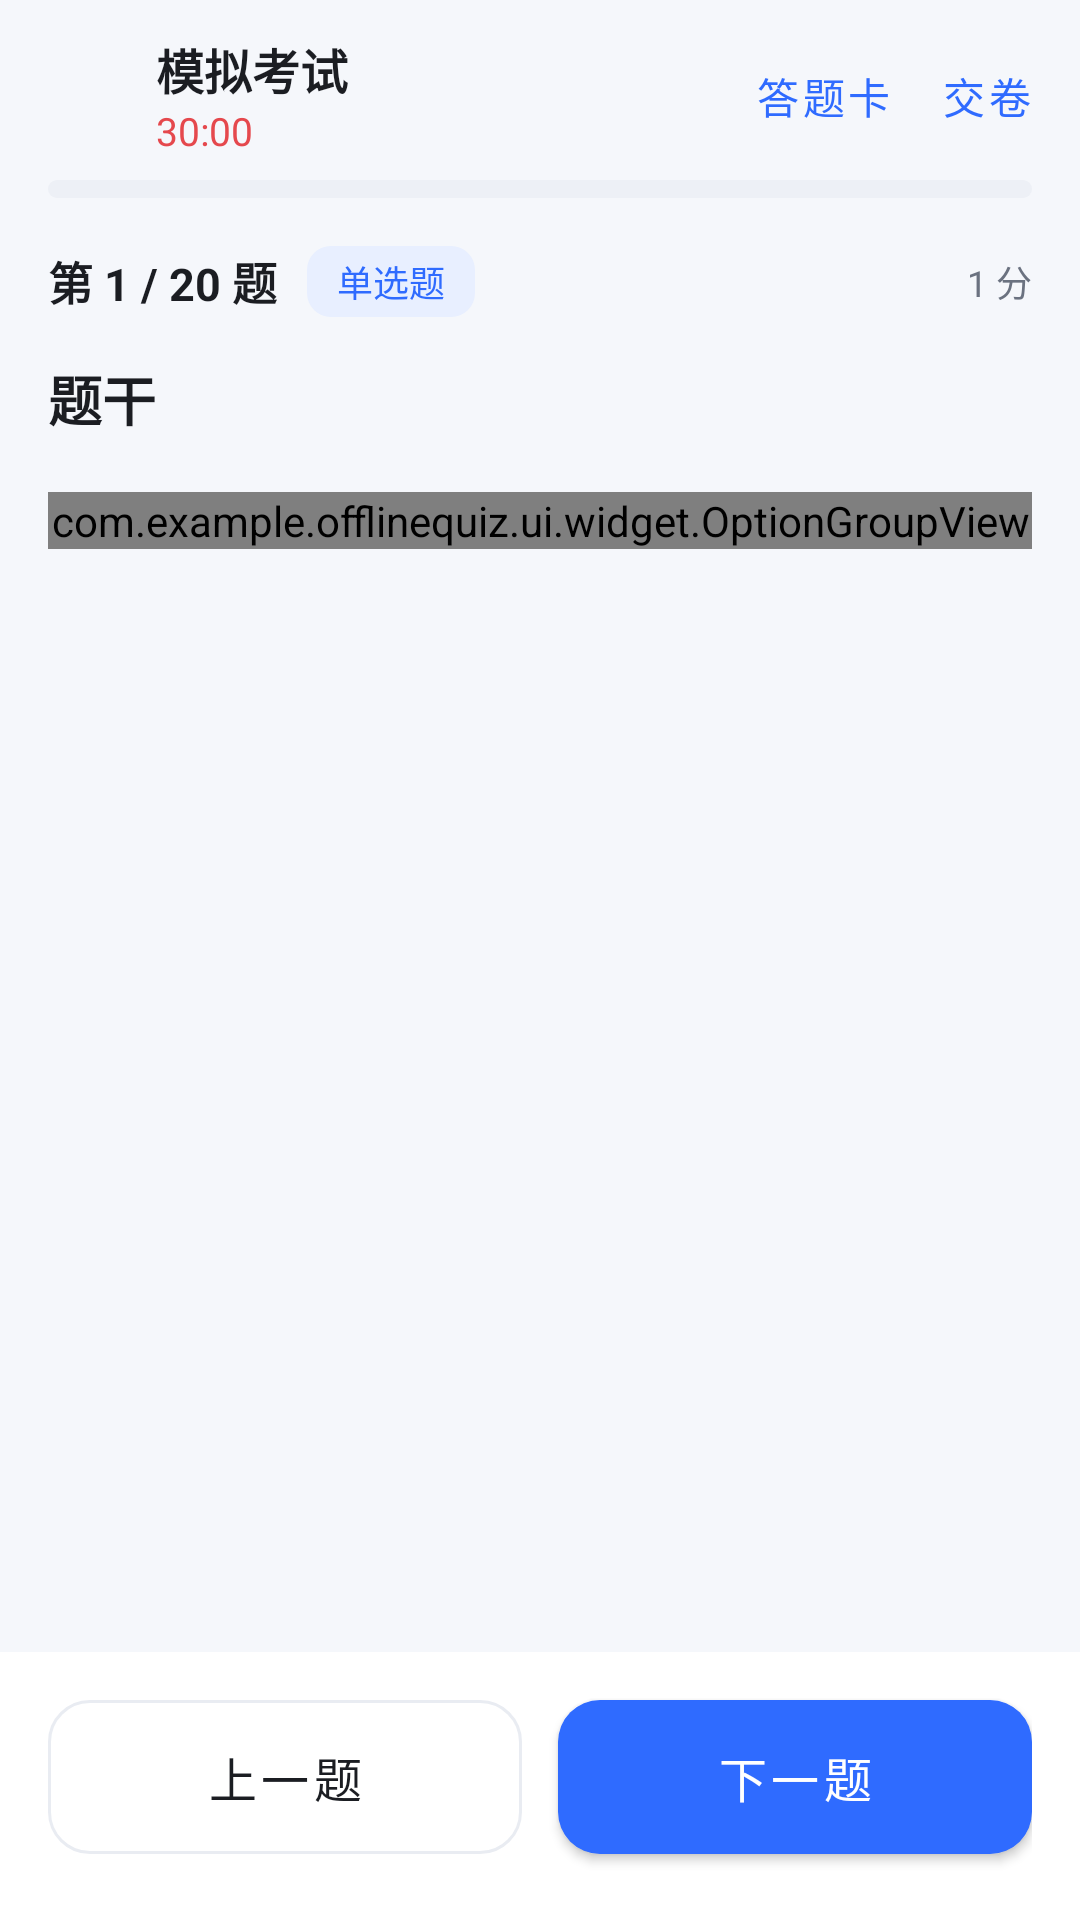

Produce the Android XML layout that renders to this screen, including the resource entries it uses.
<!-- AndroidManifest.xml: application theme Theme.OfflineQuiz -->
<!-- res/layout/activity_exam.xml -->
<?xml version="1.0" encoding="utf-8"?>
<LinearLayout xmlns:android="http://schemas.android.com/apk/res/android"
    android:layout_width="match_parent"
    android:layout_height="match_parent"
    android:background="@color/bg_page"
    android:orientation="vertical">

    <LinearLayout
        android:layout_width="match_parent"
        android:layout_height="wrap_content"
        android:gravity="center_vertical"
        android:orientation="horizontal"
        android:paddingStart="8dp"
        android:paddingTop="8dp"
        android:paddingEnd="8dp"
        android:paddingBottom="4dp">

        <ImageButton
            android:id="@+id/btn_back"
            android:layout_width="44dp"
            android:layout_height="44dp"
            android:background="?attr/selectableItemBackgroundBorderless"
            android:contentDescription="返回"
            android:padding="10dp"
            android:src="@drawable/ic_arrow_back" />

        <LinearLayout
            android:layout_width="0dp"
            android:layout_height="wrap_content"
            android:layout_weight="1"
            android:orientation="vertical">

            <TextView
                android:id="@+id/tv_exam_title"
                android:layout_width="match_parent"
                android:layout_height="wrap_content"
                android:ellipsize="end"
                android:maxLines="1"
                android:text="模拟考试"
                android:textColor="@color/text_primary"
                android:textSize="16sp"
                android:textStyle="bold" />

            <TextView
                android:id="@+id/tv_timer"
                android:layout_width="wrap_content"
                android:layout_height="wrap_content"
                android:text="30:00"
                android:textColor="@color/danger"
                android:textSize="13sp" />
        </LinearLayout>

        <com.google.android.material.button.MaterialButton
            android:id="@+id/btn_answer_sheet"
            style="@style/Widget.MaterialComponents.Button.TextButton"
            android:layout_width="wrap_content"
            android:layout_height="wrap_content"
            android:minWidth="0dp"
            android:text="答题卡"
            android:textColor="@color/brand"
            android:textSize="14sp" />

        <com.google.android.material.button.MaterialButton
            android:id="@+id/btn_submit_exam"
            style="@style/Widget.MaterialComponents.Button.TextButton"
            android:layout_width="wrap_content"
            android:layout_height="wrap_content"
            android:minWidth="0dp"
            android:text="交卷"
            android:textColor="@color/brand"
            android:textSize="14sp" />
    </LinearLayout>

    <ProgressBar
        android:id="@+id/progress_exam"
        style="?android:attr/progressBarStyleHorizontal"
        android:layout_width="match_parent"
        android:layout_height="6dp"
        android:layout_marginStart="16dp"
        android:layout_marginEnd="16dp"
        android:max="100"
        android:progress="0"
        android:progressDrawable="@drawable/progress_horizontal" />

    <ScrollView
        android:id="@+id/scroll_exam"
        android:layout_width="match_parent"
        android:layout_height="0dp"
        android:layout_weight="1"
        android:clipToPadding="false"
        android:fillViewport="true">

        <LinearLayout
            android:layout_width="match_parent"
            android:layout_height="wrap_content"
            android:orientation="vertical"
            android:paddingStart="16dp"
            android:paddingTop="16dp"
            android:paddingEnd="16dp"
            android:paddingBottom="24dp">

            <LinearLayout
                android:layout_width="match_parent"
                android:layout_height="wrap_content"
                android:gravity="center_vertical"
                android:orientation="horizontal">

                <TextView
                    android:id="@+id/tv_index"
                    android:layout_width="wrap_content"
                    android:layout_height="wrap_content"
                    android:text="第 1 / 20 题"
                    android:textColor="@color/text_primary"
                    android:textSize="15sp"
                    android:textStyle="bold" />

                <TextView
                    android:id="@+id/tv_type"
                    android:layout_width="wrap_content"
                    android:layout_height="wrap_content"
                    android:layout_marginStart="10dp"
                    android:background="@drawable/bg_chip"
                    android:paddingStart="10dp"
                    android:paddingTop="3dp"
                    android:paddingEnd="10dp"
                    android:paddingBottom="3dp"
                    android:text="单选题"
                    android:textColor="@color/brand"
                    android:textSize="12sp" />

                <TextView
                    android:id="@+id/tv_score_hint"
                    android:layout_width="0dp"
                    android:layout_height="wrap_content"
                    android:layout_weight="1"
                    android:gravity="end"
                    android:text="1 分"
                    android:textColor="@color/text_secondary"
                    android:textSize="12sp" />
            </LinearLayout>

            <TextView
                android:id="@+id/tv_stem"
                android:layout_width="match_parent"
                android:layout_height="wrap_content"
                android:layout_marginTop="14dp"
                android:lineSpacingExtra="5dp"
                android:text="题干"
                android:textColor="@color/text_primary"
                android:textSize="18sp"
                android:textStyle="bold" />

            <com.example.offlinequiz.ui.widget.OptionGroupView
                android:id="@+id/options_container"
                android:layout_width="match_parent"
                android:layout_height="wrap_content"
                android:layout_marginTop="18dp" />

            <LinearLayout
                android:id="@+id/judge_container"
                android:layout_width="match_parent"
                android:layout_height="wrap_content"
                android:layout_marginTop="18dp"
                android:orientation="horizontal"
                android:visibility="gone">

                <com.google.android.material.button.MaterialButton
                    android:id="@+id/btn_judge_true"
                    style="@style/Widget.Quiz.Button.Outlined"
                    android:layout_width="0dp"
                    android:layout_height="wrap_content"
                    android:layout_marginEnd="6dp"
                    android:layout_weight="1"
                    android:text="正确" />

                <com.google.android.material.button.MaterialButton
                    android:id="@+id/btn_judge_false"
                    style="@style/Widget.Quiz.Button.Outlined"
                    android:layout_width="0dp"
                    android:layout_height="wrap_content"
                    android:layout_marginStart="6dp"
                    android:layout_weight="1"
                    android:text="错误" />
            </LinearLayout>

            <LinearLayout
                android:id="@+id/blanks_container"
                android:layout_width="match_parent"
                android:layout_height="wrap_content"
                android:layout_marginTop="18dp"
                android:orientation="vertical"
                android:visibility="gone" />

            <EditText
                android:id="@+id/et_essay"
                android:layout_width="match_parent"
                android:layout_height="wrap_content"
                android:layout_marginTop="18dp"
                android:background="@drawable/bg_option"
                android:gravity="top"
                android:hint="写下你的答案"
                android:inputType="textMultiLine"
                android:minLines="4"
                android:padding="14dp"
                android:textColor="@color/text_primary"
                android:textColorHint="@color/text_secondary"
                android:textSize="15sp"
                android:visibility="gone" />
        </LinearLayout>
    </ScrollView>

    <LinearLayout
        android:layout_width="match_parent"
        android:layout_height="wrap_content"
        android:background="@color/surface"
        android:orientation="horizontal"
        android:paddingStart="16dp"
        android:paddingTop="10dp"
        android:paddingEnd="16dp"
        android:paddingBottom="16dp">

        <com.google.android.material.button.MaterialButton
            android:id="@+id/btn_prev"
            style="@style/Widget.Quiz.Button.Outlined"
            android:layout_width="0dp"
            android:layout_height="wrap_content"
            android:layout_marginEnd="6dp"
            android:layout_weight="1"
            android:text="上一题" />

        <com.google.android.material.button.MaterialButton
            android:id="@+id/btn_next"
            style="@style/Widget.Quiz.Button"
            android:layout_width="0dp"
            android:layout_height="wrap_content"
            android:layout_marginStart="6dp"
            android:layout_weight="1"
            android:text="下一题" />
    </LinearLayout>
</LinearLayout>
<!-- resources referenced by this layout -->
<resources>
  <color name="bg_page">#F5F7FB</color>
  <color name="brand">#2F6BFF</color>
  <color name="danger">#E5484D</color>
  <color name="surface">#FFFFFF</color>
  <color name="text_primary">#1B1D22</color>
  <color name="text_secondary">#6B7280</color>
  <!-- drawable bg_chip (drawable) -->
  <?xml version="1.0" encoding="utf-8"?>
  <shape xmlns:android="http://schemas.android.com/apk/res/android" android:shape="rectangle">
      <corners android:radius="8dp" />
      <solid android:color="@color/brand_light" />
  </shape>
  <!-- drawable progress_horizontal (drawable) -->
  <?xml version="1.0" encoding="utf-8"?>
  <layer-list xmlns:android="http://schemas.android.com/apk/res/android">
      <item android:id="@android:id/background">
          <shape android:shape="rectangle">
              <corners android:radius="6dp" />
              <solid android:color="#EDF0F6" />
          </shape>
      </item>
      <item android:id="@android:id/progress">
          <clip>
              <shape android:shape="rectangle">
                  <corners android:radius="6dp" />
                  <solid android:color="@color/brand" />
              </shape>
          </clip>
      </item>
  </layer-list>
  <style name="Widget.Quiz.Button" parent="Widget.MaterialComponents.Button">
          <item name="cornerRadius">14dp</item>
          <item name="android:paddingTop">14dp</item>
          <item name="android:paddingBottom">14dp</item>
          <item name="android:textSize">16sp</item>
      </style>
  <style name="Widget.Quiz.Button.Outlined" parent="Widget.MaterialComponents.Button.OutlinedButton">
          <item name="cornerRadius">14dp</item>
          <item name="strokeColor">@color/divider</item>
          <item name="android:textColor">@color/text_primary</item>
          <item name="android:paddingTop">14dp</item>
          <item name="android:paddingBottom">14dp</item>
          <item name="android:textSize">16sp</item>
      </style>
  <style name="Theme.OfflineQuiz" parent="Theme.MaterialComponents.DayNight.NoActionBar">
          <item name="colorPrimary">@color/brand</item>
          <item name="colorPrimaryVariant">@color/brand_dark</item>
          <item name="colorOnPrimary">#FFFFFF</item>
          <item name="colorSecondary">@color/brand</item>
          <item name="colorSecondaryVariant">@color/brand_dark</item>
          <item name="colorOnSecondary">#FFFFFF</item>
          <item name="android:colorBackground">@color/bg_page</item>
          <item name="colorSurface">@color/surface</item>
          <item name="colorOnSurface">@color/text_primary</item>
          <item name="android:statusBarColor">@color/bg_page</item>
          <item name="android:windowLightStatusBar">true</item>
          <item name="android:navigationBarColor">@color/surface</item>
      </style>
  <color name="brand_light">#E8EFFF</color>
  <color name="divider">#E9ECF2</color>
  <color name="brand_dark">#1E4FD8</color>
</resources>
